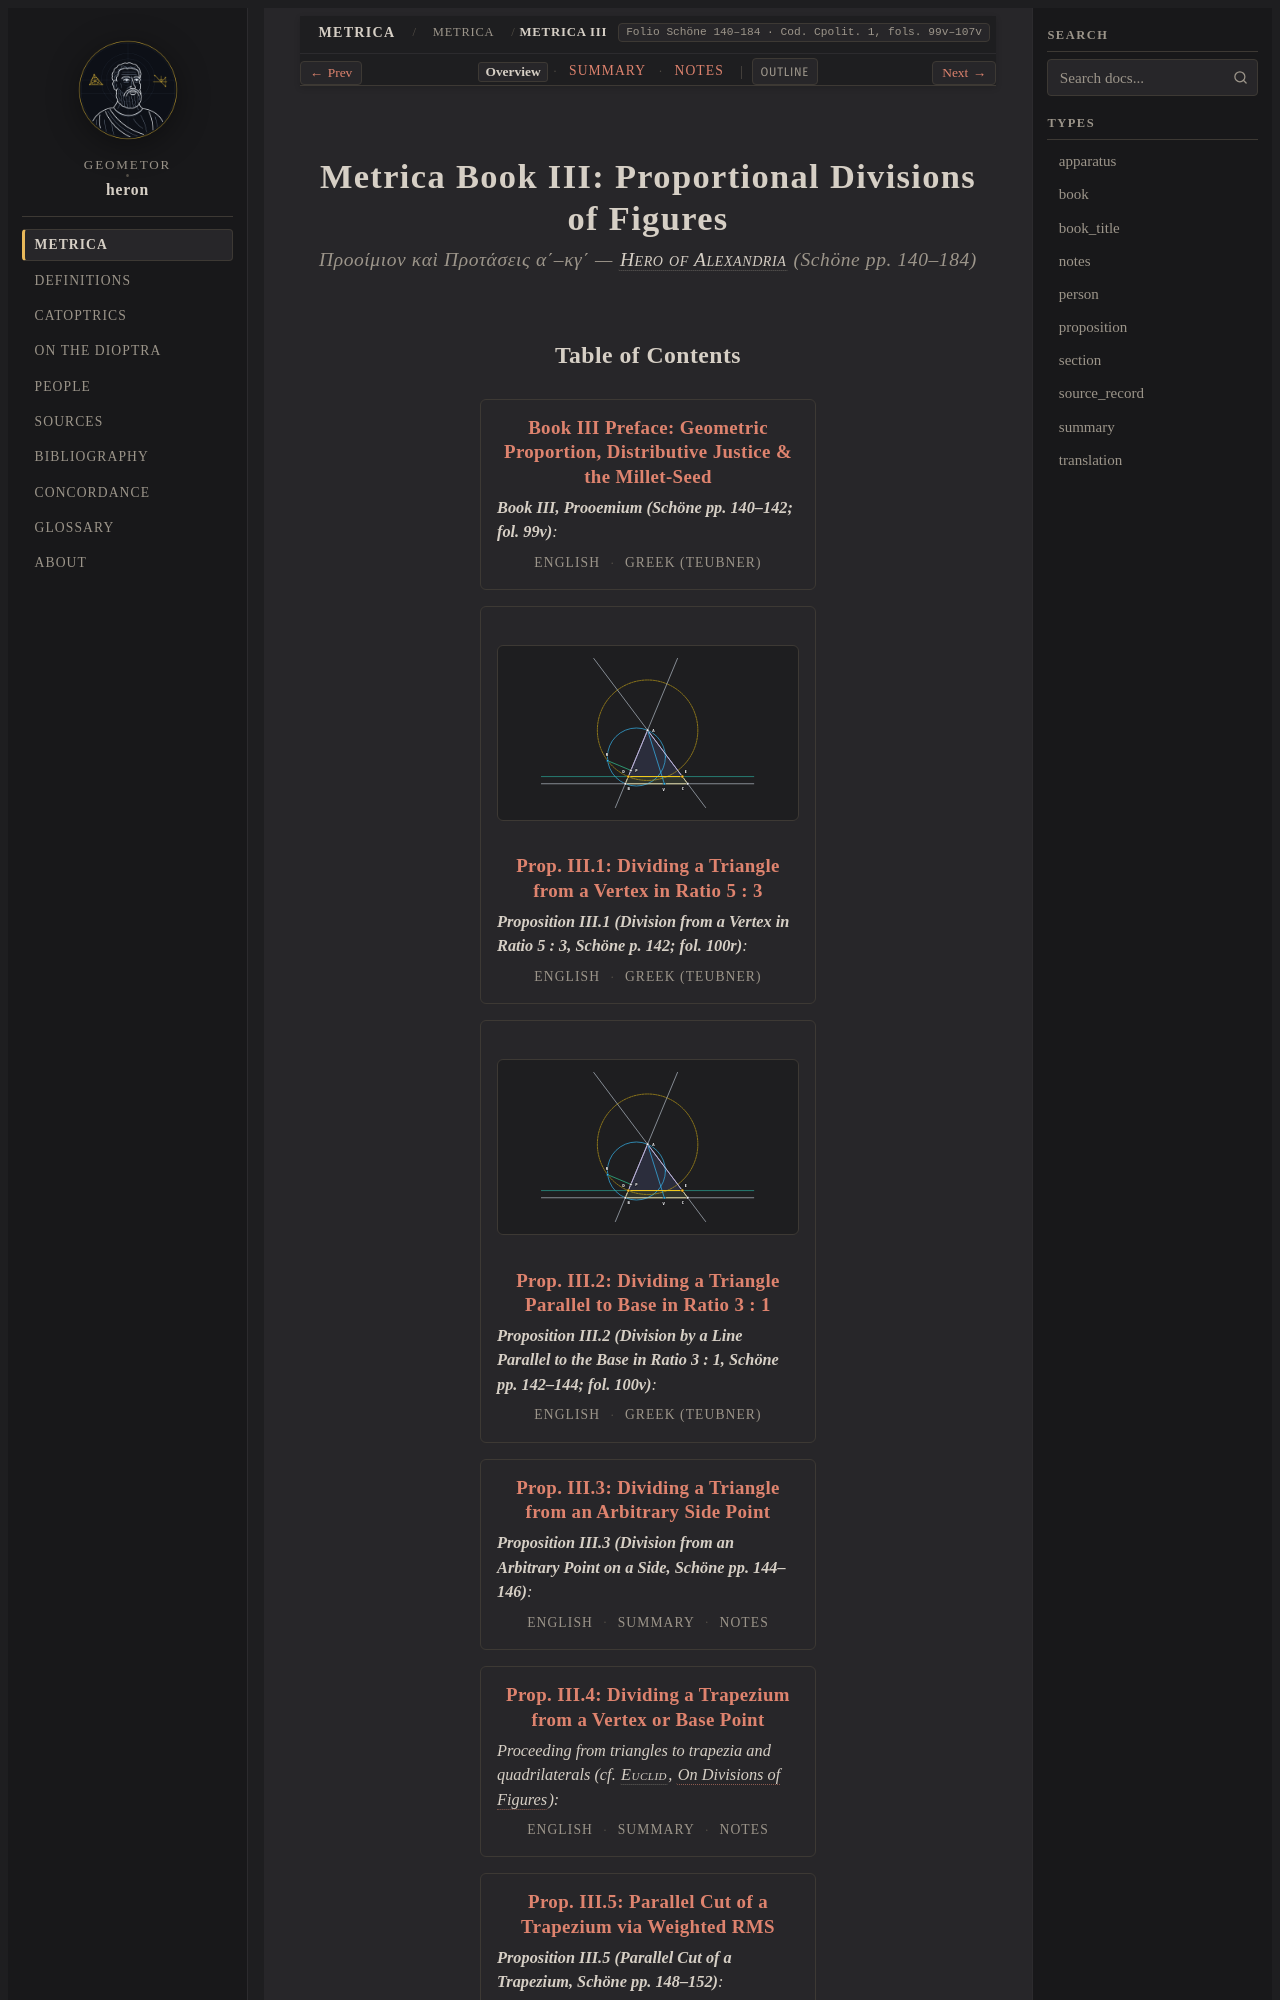

repository: geometor/heron · page: metrica/book_03/index.html · generator: sphinx

:order: 30
:type: book
:layout: book
:canonical_id: Metrica III
:book_subtitle: Dividing Triangles, Trapezia, Quadrilaterals, Cones, Spheres & Cube-Root Extraction
:author: Heron of Alexandria
:year: c. 60 CE
:folio: Schöne 140–184 · Cod. Cpolit. 1, fols. 99v–107v
:excerpt: Division of plane and solid figures in given ratios, distributive justice, Euclidean divisions, cevian cuts
